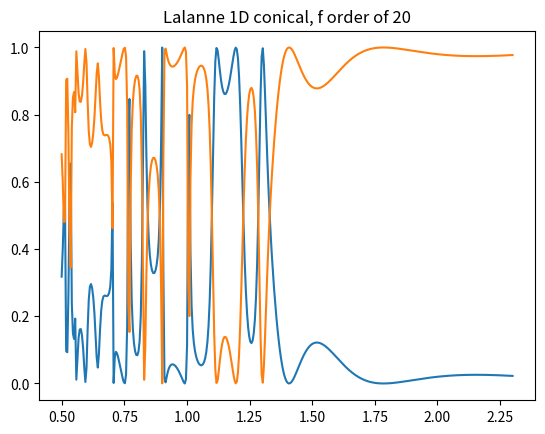

Generate this figure with matplotlib:
import matplotlib.pyplot as plt
import numpy as np
from scipy.linalg import circulant


def E_conv_1D_analytic(fourier_order, patterns, period):
    eps = np.zeros(2 * fourier_order + 1).astype('complex')
    E_conv_all = []

    for i, (n_rd, n_gr, fill_factor) in enumerate(patterns):

        for i, order in enumerate(range(-fourier_order, fourier_order + 1)):
            if order == 0: continue
            eps[i] = (n_rd ** 2 - n_gr ** 2) * np.sin(np.pi * order * fill_factor) / (np.pi * order)
            eps[i] *= np.exp(1j * (2 * np.pi * order) / period)

        eps[fourier_order] = (n_rd ** 2 * fill_factor + n_gr ** 2 * (1 - fill_factor))

        E = circulant(np.concatenate((eps[fourier_order:], eps[:fourier_order])))
        E_conv_all.append(E)

    return E_conv_all


pi = np.pi

n_I = 1
n_II = 1

theta = 0.001 * pi / 180
phi = 0 * pi / 180
psi = 0 * pi / 180

fourier_order = 20
ff = 2 * fourier_order + 1

period = 0.7

wls = np.linspace(0.5, 2.3, 400)

I = np.eye(ff)
O = np.zeros((ff, ff))

spectrum_r, spectrum_t = [], []

# permittivity in grating layer
patterns = [[3.48, 1, 0.3], [3.48, 1, 0.3]]  # n_ridge, n_groove, fill_factor
thickness = [0.46, 0.66]
# thickness = [0.46]

E_conv_all = E_conv_1D_analytic(fourier_order, patterns, period)

oneover_patterns = [[1/3.48, 1, 0.3], [1/3.48, 1, 0.3]]
oneover_E_conv_all = E_conv_1D_analytic(fourier_order, oneover_patterns, period)

fourier_indices = np.arange(-fourier_order, fourier_order + 1)

delta_i0 = np.zeros(ff).reshape((-1, 1))
delta_i0[fourier_order] = 1

for wl in wls:
    k0 = 2 * np.pi / wl

    kx_vector = k0*(n_I*np.sin(theta)*np.cos(phi) - fourier_indices * (wl/period)).astype('complex')
    ky = k0 * n_I * np.sin(theta) * np.sin(phi)

    Kx = np.diag(kx_vector/k0)

    k_I_z = (k0**2 * n_I ** 2 - kx_vector**2 - ky**2)**0.5
    k_II_z = (k0**2 * n_II ** 2 - kx_vector**2 - ky**2)**0.5

    k_I_z = k_I_z.conjugate()
    k_II_z = k_II_z.conjugate()

    varphi = np.arctan(ky/kx_vector)

    Y_I = np.diag(k_I_z / k0)
    Y_II = np.diag(k_II_z / k0)

    Z_I = np.diag(k_I_z / (k0 * n_I ** 2))
    Z_II = np.diag(k_II_z / (k0 * n_II ** 2))

    big_F = np.block([[I, O], [O, 1j * Z_II]])
    big_G = np.block([[1j * Y_II, O], [O, I]])

    big_T = np.eye(2*ff)

    for E_conv, oneover_E_conv, d in zip(E_conv_all[::-1], oneover_E_conv_all[::-1], thickness[::-1]):

        E_i = np.linalg.inv(E_conv)

        A = Kx**2 - E_conv
        B = Kx @ E_i @ Kx - I
        A_i = np.linalg.inv(A)
        B_i = np.linalg.inv(B)
        oneover_E_conv_i = np.linalg.inv(oneover_E_conv)

        to_decompose_W_1 = ky ** 2 * I + A
        to_decompose_W_2 = ky ** 2 * I + B @ oneover_E_conv_i

        # TODO: using eigh
        eigenvalues_1, W_1 = np.linalg.eig(to_decompose_W_1)
        eigenvalues_2, W_2 = np.linalg.eig(to_decompose_W_2)

        q_1 = eigenvalues_1 ** 0.5
        q_2 = eigenvalues_2 ** 0.5

        Q_1 = np.diag(q_1)
        Q_2 = np.diag(q_2)

        V_11 = A_i @ W_1 @ Q_1
        V_12 = (ky/k0) * A_i @ Kx @ W_2
        V_21 = (ky/k0) * B_i @ Kx @ E_i @ W_1
        V_22 = B_i @ W_2 @ Q_2

        X_1 = np.diag(np.exp(-k0*q_1*d))
        X_2 = np.diag(np.exp(-k0*q_2*d))

        F_c = np.diag(np.cos(varphi))
        F_s = np.diag(np.sin(varphi))

        V_ss = F_c @ V_11
        V_sp = F_c @ V_12 - F_s @ W_2
        W_ss = F_c @ W_1 + F_s @ V_21
        W_sp = F_s @ V_22
        W_ps = F_s @ V_11
        W_pp = F_c @ W_2 + F_s @ V_12
        V_ps = F_c @ V_21 - F_s @ W_1
        V_pp = F_c @ V_22

        big_I = np.eye(2*(len(I)))
        big_X = np.block([[X_1, O], [O, X_2]])
        big_W = np.block([[V_ss, V_sp], [W_ps, W_pp]])
        big_V = np.block([[W_ss, W_sp], [V_ps, V_pp]])

        big_W_i = np.linalg.inv(big_W)
        big_V_i = np.linalg.inv(big_V)

        big_A = 0.5 * (big_W_i @ big_F + big_V_i @ big_G)
        big_B = 0.5 * (big_W_i @ big_F - big_V_i @ big_G)

        big_A_i = np.linalg.inv(big_A)

        big_F = big_W @ (big_I + big_X @ big_B @ big_A_i @ big_X)
        big_G = big_V @ (big_I - big_X @ big_B @ big_A_i @ big_X)

        big_T = big_T @ big_A_i @ big_X

    big_F_11 = big_F[:ff, :ff]
    big_F_12 = big_F[:ff, ff:]
    big_F_21 = big_F[ff:, :ff]
    big_F_22 = big_F[ff:, ff:]

    big_G_11 = big_G[:ff, :ff]
    big_G_12 = big_G[:ff, ff:]
    big_G_21 = big_G[ff:, :ff]
    big_G_22 = big_G[ff:, ff:]

    # Final Equation in form of AX=B
    final_A = np.block(
        [
            [I, O, -big_F_11, -big_F_12],
            [O, -1j*Z_I, -big_F_21, -big_F_22],
            [-1j*Y_I, O, -big_G_11, -big_G_12],
            [O, I, -big_G_21, -big_G_22],
        ]
    )

    final_B = np.block([
            [-np.sin(psi)*delta_i0],
            [-np.cos(psi) * np.cos(theta) * delta_i0],
            [-1j*np.sin(psi) * n_I * np.cos(theta) * delta_i0],
            [1j*n_I*np.cos(psi) * delta_i0]
        ]
    )

    final_X = np.linalg.inv(final_A) @ final_B

    R_s = final_X[:ff, :].flatten()
    R_p = final_X[ff:2*ff, :].flatten()

    big_T = big_T @ final_X[2*ff:, :]
    T_s = big_T[:ff, :].flatten()
    T_p = big_T[ff:, :].flatten()

    DEri = R_s*np.conj(R_s) * np.real(k_I_z/(k0*n_I*np.cos(theta))) \
           + R_p*np.conj(R_p) * np.real((k_I_z/n_I**2)/(k0*n_I*np.cos(theta)))

    DEti = T_s*np.conj(T_s) * np.real(k_II_z/(k0*n_I*np.cos(theta))) \
           + T_p*np.conj(T_p) * np.real((k_II_z/n_II**2)/(k0*n_I*np.cos(theta)))

    spectrum_r.append(DEri.sum())
    spectrum_t.append(DEti.sum())

plt.plot(wls, spectrum_r)
plt.plot(wls, spectrum_t)
plt.title(f'Lalanne 1D conical, f order of {fourier_order}')

plt.show()
